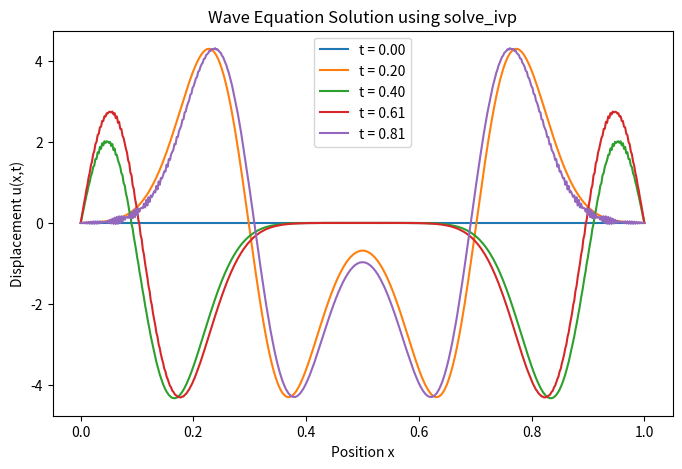

Python code for this plot:
import numpy as np
import matplotlib.pyplot as plt
from scipy.integrate import solve_ivp

#Setting up parameters
Nx = 500 #Number of spatial points
L = 1.0 #length of string
dx = L / (Nx -1) #Step wise functions
c = 1.0 # wave speed

#creating spatial grid
x = np.linspace(0, L, Nx)

#Initial condition: Gaussian pulse at the center
u_initial = np.exp(-100 * (x-0.5)**2)
v_initial = np.zeros_like(x) #initial velocity is zero

y_initial = np.hstack([u_initial, v_initial])
#defining the wave function in first-order form
def wave_equation(t,y):
    u = y[:Nx] #Displacement ; First half of the array stores
    v = y[Nx:] #Velocity ; Second half of the array stores velocity
    dudt = v
    dvdt = np.zeros_like(v)
    #Finite difference method (central difference for second derivative)
    for i in range(1, Nx-1):
        dvdt[i] = c**2 * (u[i-1] - 2 *u[i] + u[i+1]) / dx**2
    return np.hstack([dudt, dvdt])
#Solve using solve_ivp
t_span = (0,1)
t_eval = np.linspace(0,1,100)
solution = solve_ivp(wave_equation, t_span, y_initial, t_eval=t_eval, method='RK45')

#Plotting the results
plt.figure(figsize=(8, 5))
for i in range(0, len(t_eval), 20): # Plot every 20th time step
    plt.plot(x, solution.y[Nx:, i], label=f"t = {t_eval[i]:.2f}", markersize=0.1)
plt.xlabel("Position x")
plt.ylabel("Displacement u(x,t)")
plt.title("Wave Equation Solution using solve_ivp")
plt.legend()
plt.show()
